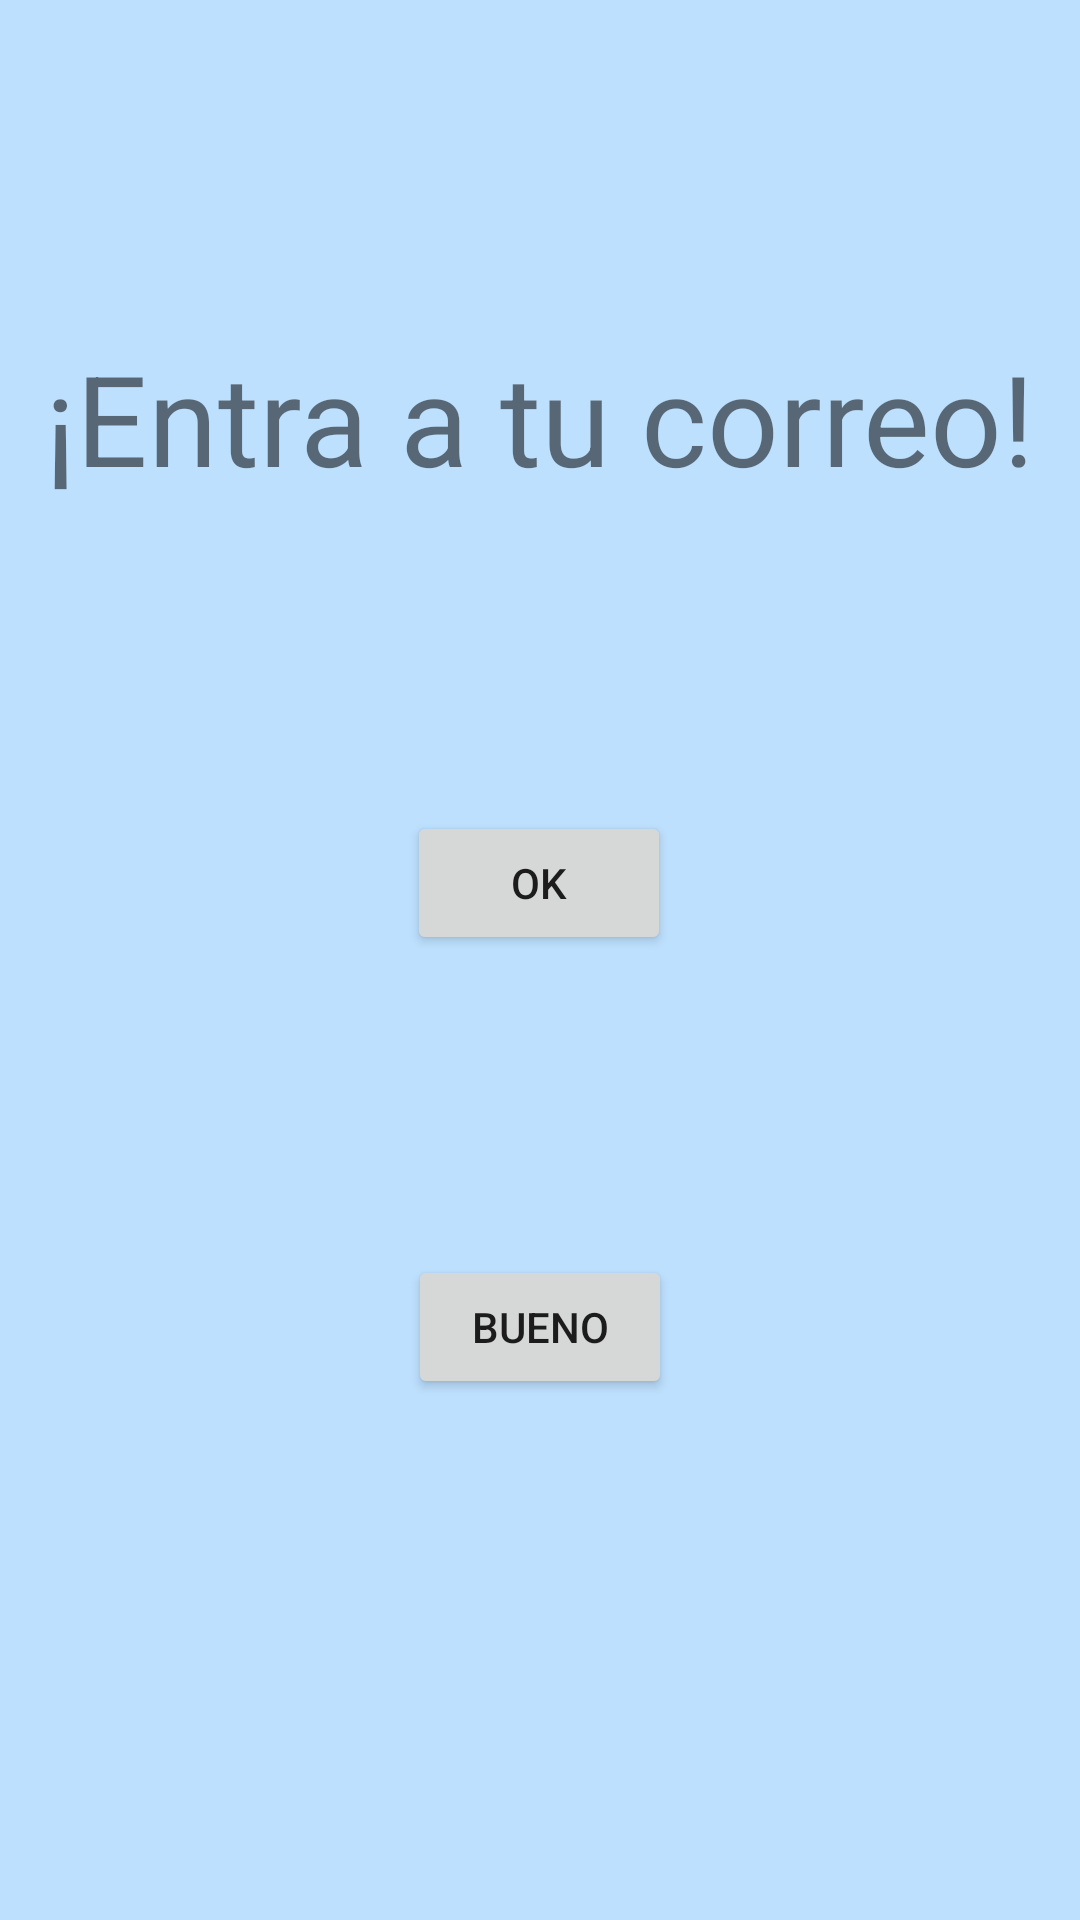

Produce the Android XML layout that renders to this screen, including the resource entries it uses.
<!-- AndroidManifest.xml: application theme Theme.DM_Proyecto2_PedidosOnline -->
<!-- res/layout/activity_result.xml -->
<?xml version="1.0" encoding="utf-8"?>
<androidx.constraintlayout.widget.ConstraintLayout xmlns:android="http://schemas.android.com/apk/res/android"
    xmlns:app="http://schemas.android.com/apk/res-auto"
    xmlns:tools="http://schemas.android.com/tools"
    android:layout_width="match_parent"
    android:layout_height="match_parent"
    android:background="@color/celeste"
    tools:context=".ui.activities.ResultActivity">


    <Button
        android:id="@+id/resultOK"
        android:layout_width="wrap_content"
        android:layout_height="wrap_content"
        android:layout_marginStart="161dp"
        android:layout_marginTop="103dp"
        android:layout_marginEnd="162dp"
        android:text="OK"
        app:layout_constraintEnd_toEndOf="parent"
        app:layout_constraintStart_toStartOf="parent"
        app:layout_constraintTop_toBottomOf="@+id/textView7" />

    <Button
        android:id="@+id/resultFalse"
        android:layout_width="wrap_content"
        android:layout_height="wrap_content"
        android:layout_marginStart="136dp"
        android:layout_marginTop="100dp"
        android:layout_marginEnd="136dp"
        android:text="Bueno"
        app:layout_constraintEnd_toEndOf="parent"
        app:layout_constraintStart_toStartOf="parent"
        app:layout_constraintTop_toBottomOf="@+id/resultOK" />

    <TextView
        android:id="@+id/textView7"
        android:layout_width="wrap_content"
        android:layout_height="wrap_content"
        android:layout_marginStart="41dp"
        android:layout_marginTop="111dp"
        android:layout_marginEnd="41dp"
        android:text="¡Entra a tu correo!"
        android:textSize="42dp"
        app:layout_constraintEnd_toEndOf="parent"
        app:layout_constraintStart_toStartOf="parent"
        app:layout_constraintTop_toTopOf="parent" />
</androidx.constraintlayout.widget.ConstraintLayout>
<!-- resources referenced by this layout -->
<resources>
  <color name="celeste">#bde0fe</color>
  <style name="Theme.DM_Proyecto2_PedidosOnline" parent="Theme.MaterialComponents.DayNight.NoActionBar">
          
          <item name="colorPrimary">@color/purple_500</item>
          <item name="colorPrimaryVariant">@color/purple_700</item>
          <item name="colorOnPrimary">@color/white</item>
          
          <item name="colorSecondary">@color/teal_200</item>
          <item name="colorSecondaryVariant">@color/teal_700</item>
          <item name="colorOnSecondary">@color/black</item>
          
          <item name="android:statusBarColor" tools:targetApi="l">?attr/colorPrimaryVariant</item>
          
      </style>
  <color name="purple_500">#FF6200EE</color>
  <color name="purple_700">#FF3700B3</color>
  <color name="white">#FFFFFFFF</color>
  <color name="teal_200">#FF03DAC5</color>
  <color name="teal_700">#FF018786</color>
  <color name="black">#FF000000</color>
</resources>
